2-way image classification set "images_by_side" from GitHub (SzymixOz/semantic-segmentation-of-coronary-vessels); label vocabulary: left, right.

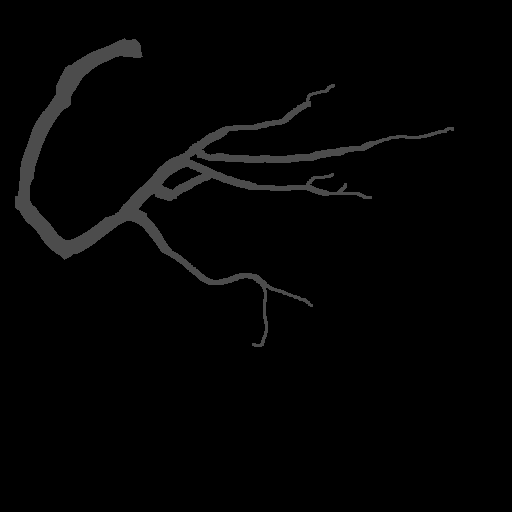
Label: right

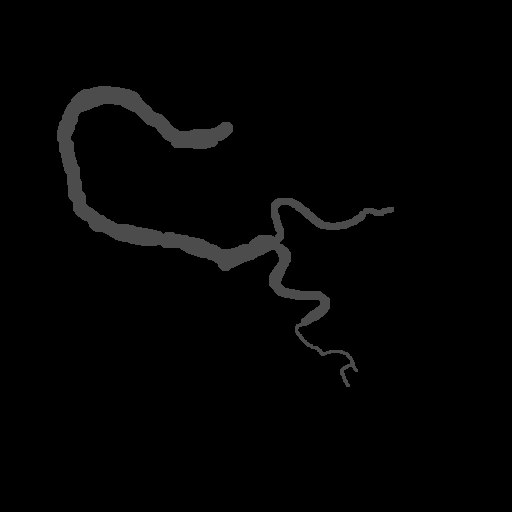
Label: right

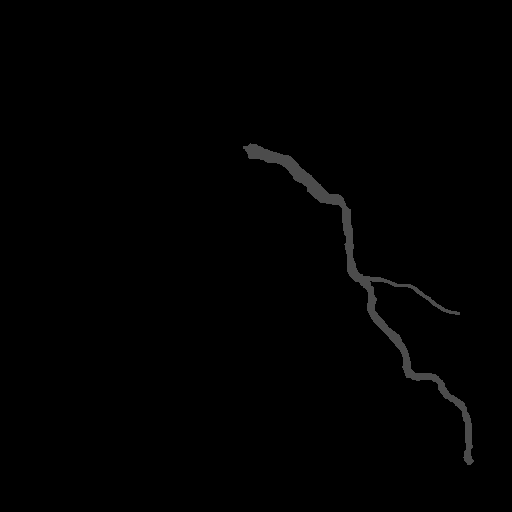
Label: left

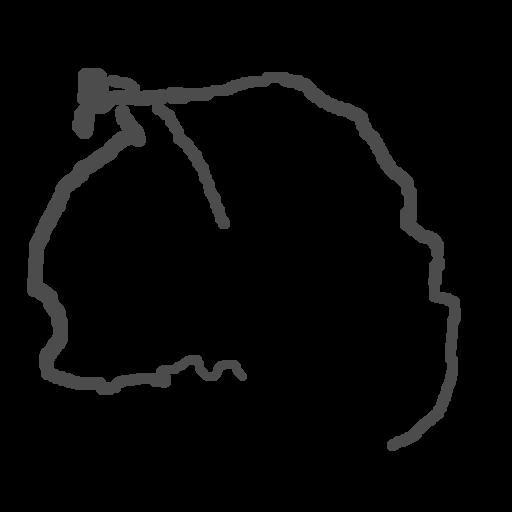
Label: left

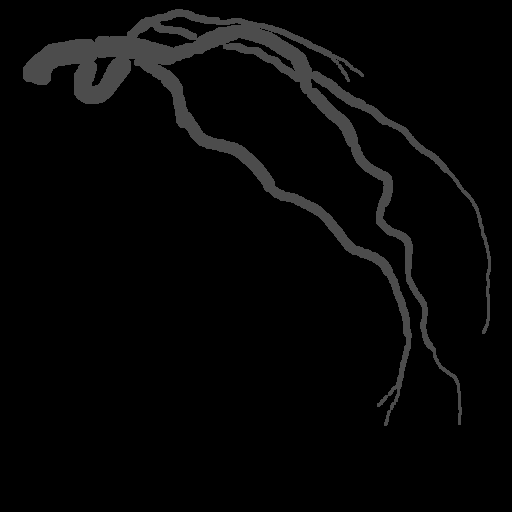
Label: left

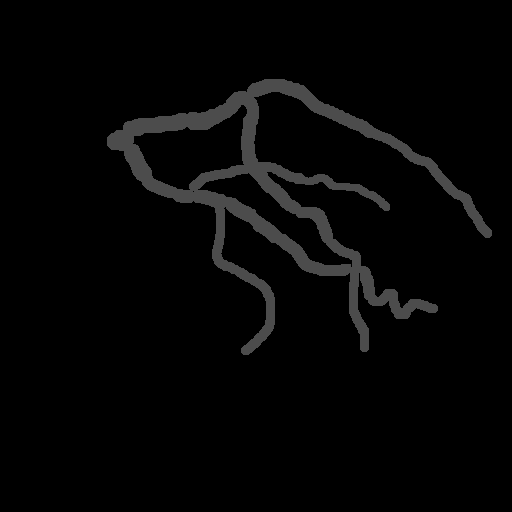
Label: left
